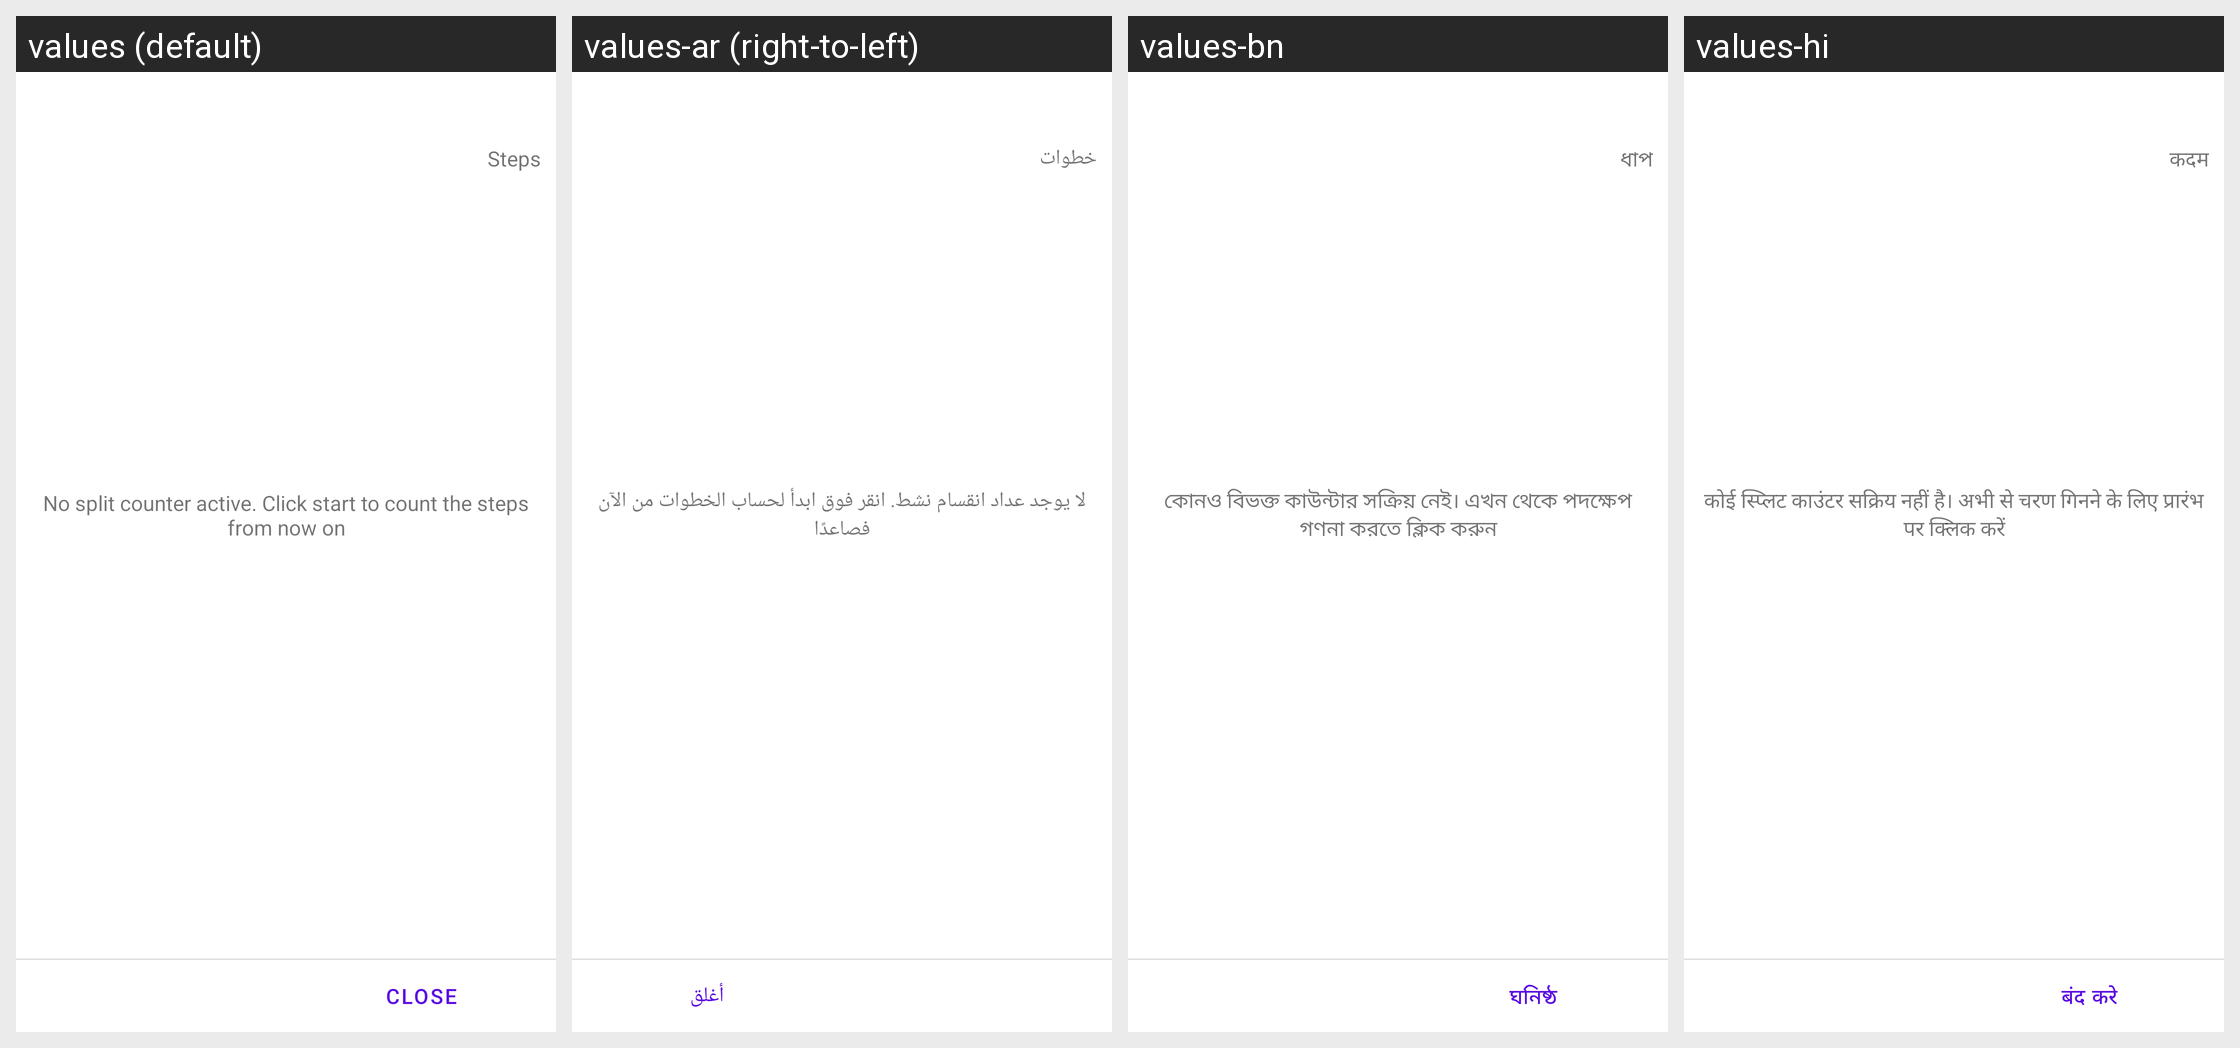

Here is an Android app screen in its default locale and in the app's own translations. Write out the translated-string differences for the strings that appear on this screen.
Android screen res/layout/dialog_split.xml rendered under 4 locales, left to right: values (default), values-ar (right-to-left), values-bn, values-hi. Device: Nexus 5 (rendered at 1080×1920; each locale shown at half size, 540×960, under a caption strip naming it); theme AppTheme.NoActionBar.Status.
Other locales in the repository, not shown: values-de, values-es, values-fr, values-in, values-it, values-ja, values-ko, values-ms, values-nl, values-pt, values-ru, values-th, values-tr, values-uk, values-vi, values-zh.
Strings drawn on this screen, with the default value and each locale's value (text and hints the layout hard-codes, and strings that could not be matched under every locale, appear in the picture but are not listed):

no_split_active
  values: No split counter active. Click start to count the steps from now on
  values-ar: لا يوجد عداد انقسام نشط. انقر فوق ابدأ لحساب الخطوات من الآن فصاعدًا
  values-bn: কোনও বিভক্ত কাউন্টার সক্রিয় নেই। এখন থেকে পদক্ষেপ গণনা করতে ক্লিক করুন
  values-hi: कोई स्प्लिट काउंटर सक्रिय नहीं है। अभी से चरण गिनने के लिए प्रारंभ पर क्लिक करें

text_steps
  values: Steps
  values-ar: خطوات
  values-bn: ধাপ
  values-hi: कदम

close
  values: close
  values-ar: أغلق
  values-bn: ঘনিষ্ঠ
  values-hi: बंद करे
